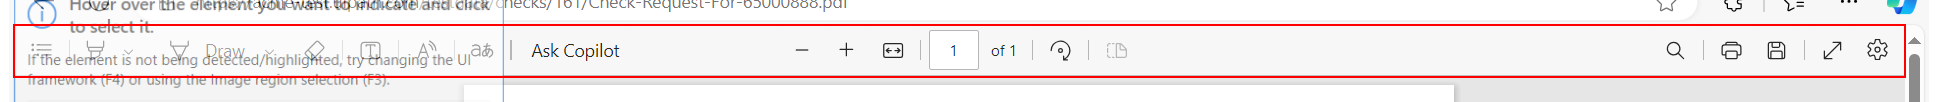
Workflow: Download Pdf

Step 1 [try]: find the tool bar 'PDF bar' in window 'Check-Request-For-*.pdf - Personal - Microsoft Edge' (msedge.exe)

Step 2 [try]: click on 'Icon' (no picture)

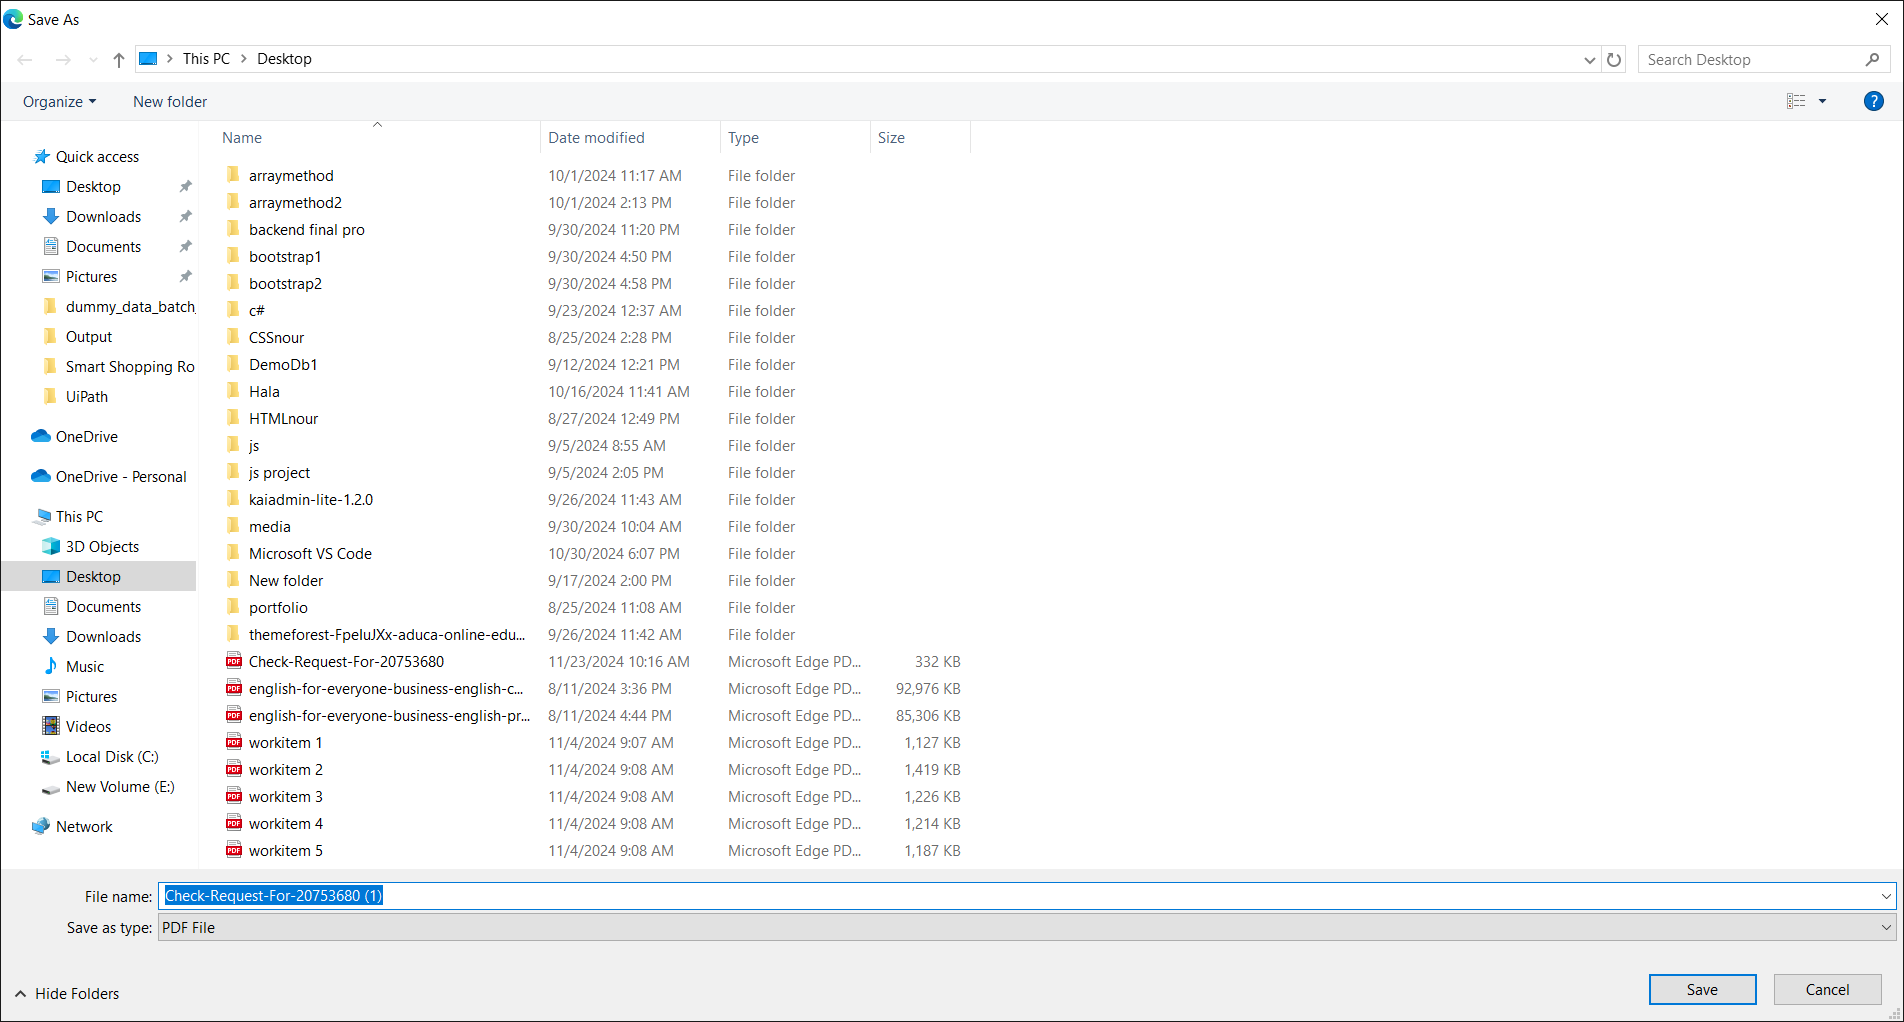
Step 3 [try]: Save As on the dialog in window 'Save As' (msedge.exe)

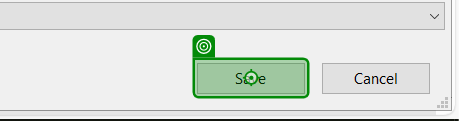
Step 4: click on 'Save(1)'